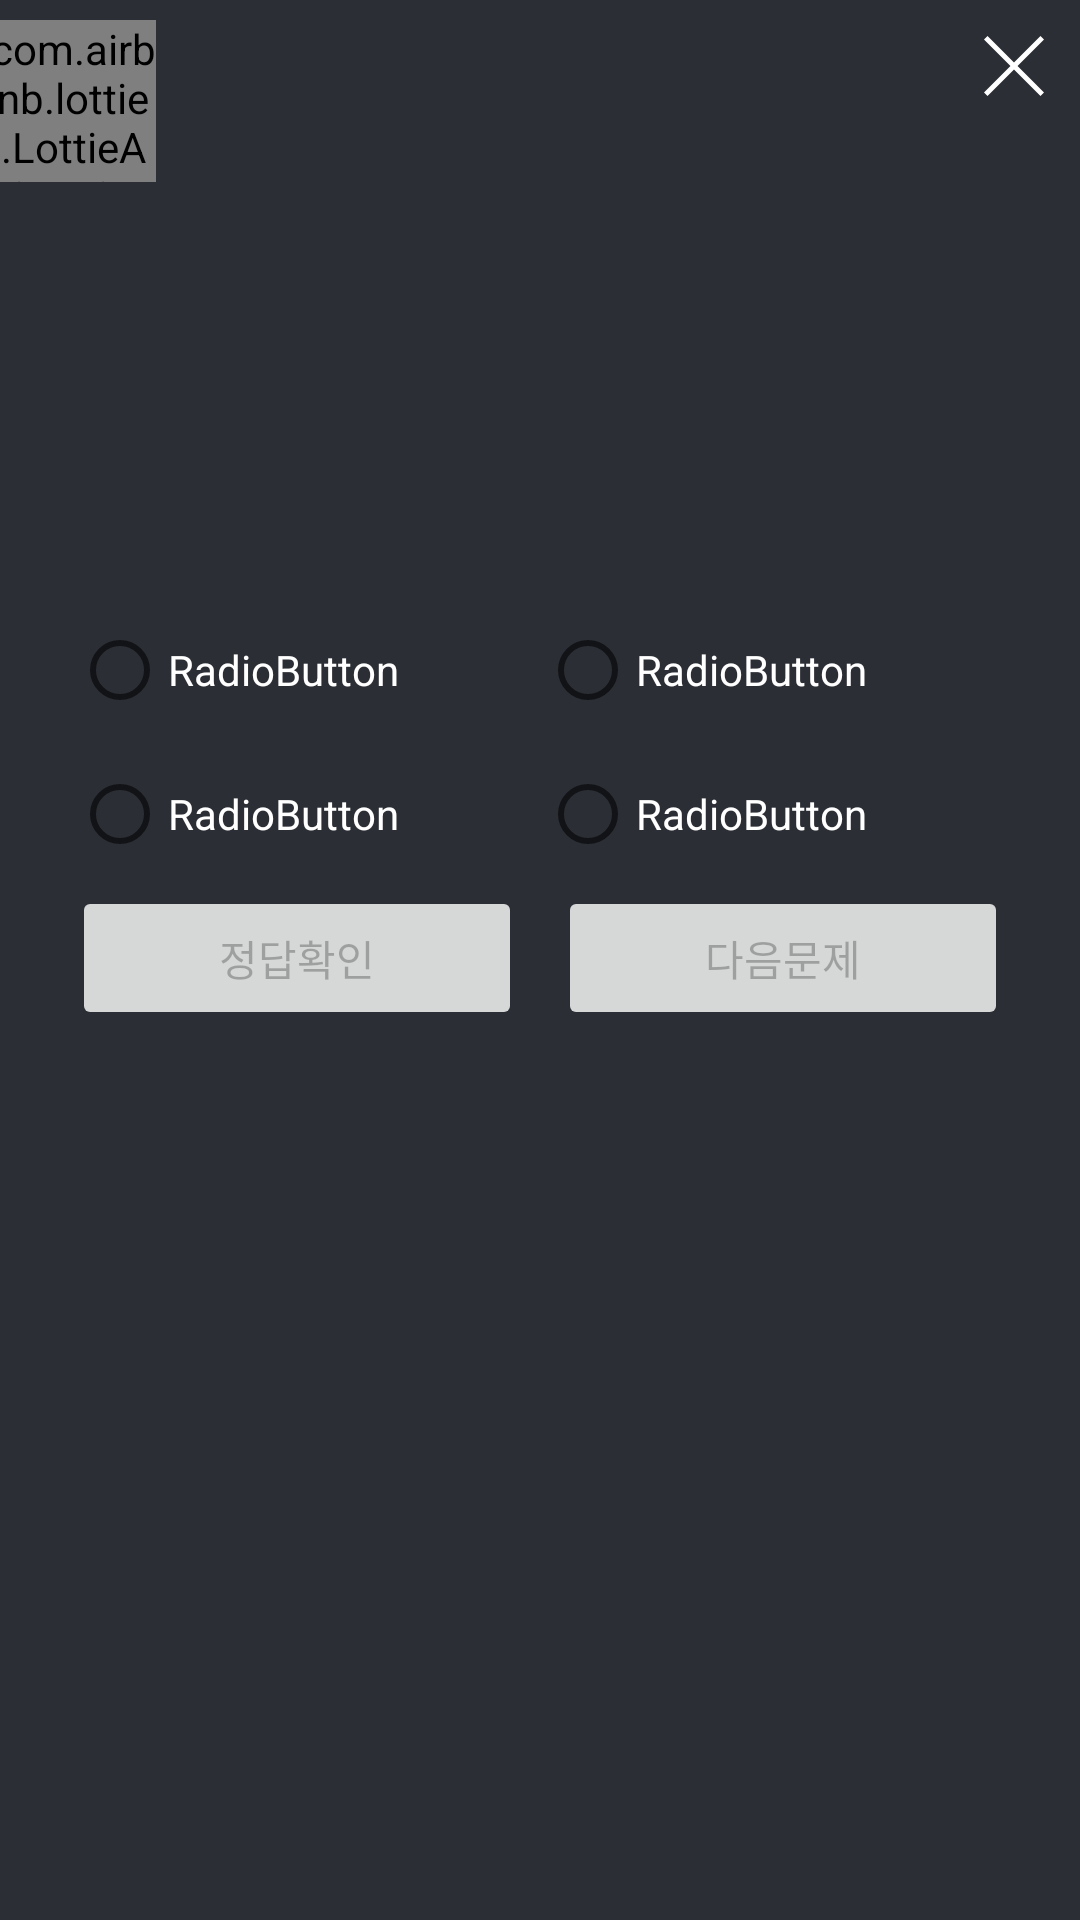

Layout XML and referenced resources for this Android screen:
<!-- AndroidManifest.xml: application theme AppTheme -->
<!-- res/layout/popup_test.xml -->
<?xml version="1.0" encoding="utf-8"?>
<layout xmlns:android="http://schemas.android.com/apk/res/android"
    xmlns:app="http://schemas.android.com/apk/res-auto"
    xmlns:tools="http://schemas.android.com/tools">


    <androidx.constraintlayout.widget.ConstraintLayout
        android:layout_width="330dp"
        android:layout_height="475dp"
        android:background="@color/dark2Color">

        <com.airbnb.lottie.LottieAnimationView
            android:id="@+id/lav_img"
            android:layout_width="55dp"
            android:layout_height="54dp"
            app:layout_constraintBottom_toBottomOf="@+id/txt_page"
            app:layout_constraintEnd_toEndOf="@+id/txt_page"
            app:layout_constraintStart_toStartOf="@+id/txt_page"
            app:layout_constraintTop_toTopOf="@+id/txt_page"
            app:lottie_autoPlay="true"
            app:lottie_loop="false" />

        <TextView
            android:id="@+id/txt_spelling"
            android:layout_width="wrap_content"
            android:layout_height="wrap_content"
            android:layout_marginTop="80dp"
            android:textColor="@color/whiteColor"
            android:textSize="24sp"
            android:textStyle="bold"
            app:layout_constraintEnd_toEndOf="parent"
            app:layout_constraintStart_toStartOf="parent"
            app:layout_constraintTop_toBottomOf="@+id/btn_close"
            tools:text="Google" />

        <ImageView
            android:id="@+id/btn_close"
            android:layout_width="20dp"
            android:layout_height="20dp"
            android:layout_marginTop="12dp"
            android:layout_marginEnd="12dp"
            android:src="@drawable/ic_wrong"
            android:textColor="@color/whiteColor"
            android:textSize="18sp"
            android:textStyle="bold"
            app:layout_constraintEnd_toEndOf="parent"
            app:layout_constraintTop_toTopOf="parent"
            app:tint="@color/whiteColor" />

        <TextView
            android:id="@+id/txt_answer"
            android:layout_width="wrap_content"
            android:layout_height="wrap_content"
            android:layout_marginTop="12dp"
            android:textColor="@color/whiteColor"
            app:layout_constraintEnd_toEndOf="parent"
            app:layout_constraintStart_toStartOf="parent"
            app:layout_constraintTop_toBottomOf="@+id/txt_spelling"
            tools:text="구글" />

        <Button
            android:id="@+id/btn_next"
            android:layout_width="0dp"
            android:layout_height="wrap_content"
            android:layout_marginStart="6dp"
            android:layout_marginEnd="24dp"
            android:enabled="false"
            android:text="다음문제"
            app:layout_constraintEnd_toEndOf="parent"
            app:layout_constraintStart_toEndOf="@+id/btn_answer"
            app:layout_constraintTop_toBottomOf="@+id/rg_test" />

        <TextView
            android:id="@+id/txt_test_category"
            android:layout_width="wrap_content"
            android:layout_height="wrap_content"
            android:layout_marginBottom="4dp"
            android:textColor="@color/whiteColor"
            app:layout_constraintBottom_toTopOf="@+id/txt_spelling"
            app:layout_constraintEnd_toEndOf="parent"
            app:layout_constraintStart_toStartOf="parent"
            tools:text="명사" />

        <TextView
            android:id="@+id/txt_page"
            android:layout_width="wrap_content"
            android:layout_height="wrap_content"
            android:layout_marginStart="24dp"
            android:layout_marginTop="24dp"
            android:textColor="@color/whiteColor"
            app:layout_constraintStart_toStartOf="parent"
            app:layout_constraintTop_toTopOf="parent"
            tools:text="1/12" />

        <RadioGroup
            android:id="@+id/rg_test"
            android:layout_width="0dp"
            android:layout_height="wrap_content"
            android:layout_marginStart="24dp"
            android:layout_marginTop="24dp"
            android:layout_marginEnd="24dp"
            app:layout_constraintEnd_toEndOf="parent"
            app:layout_constraintStart_toStartOf="parent"
            app:layout_constraintTop_toBottomOf="@+id/txt_answer">

            <LinearLayout
                android:layout_width="match_parent"
                android:layout_height="match_parent"
                android:orientation="horizontal">

                <RadioButton
                    android:id="@+id/rb_one"
                    android:layout_width="match_parent"
                    android:layout_height="wrap_content"
                    android:layout_weight="1"
                    android:text="RadioButton"
                    android:textColor="@color/whiteColor" />

                <RadioButton
                    android:id="@+id/rb_two"
                    android:layout_width="match_parent"
                    android:layout_height="wrap_content"
                    android:layout_weight="1"
                    android:text="RadioButton"
                    android:textColor="@color/whiteColor" />
            </LinearLayout>

            <LinearLayout
                android:layout_width="match_parent"
                android:layout_height="match_parent"
                android:orientation="horizontal">

                <RadioButton
                    android:id="@+id/rb_three"
                    android:layout_width="match_parent"
                    android:layout_height="wrap_content"
                    android:layout_weight="1"
                    android:text="RadioButton"
                    android:textColor="@color/whiteColor" />

                <RadioButton
                    android:id="@+id/rb_four"
                    android:layout_width="match_parent"
                    android:layout_height="wrap_content"
                    android:layout_weight="1"
                    android:text="RadioButton"
                    android:textColor="@color/whiteColor" />
            </LinearLayout>

        </RadioGroup>

        <Button
            android:id="@+id/btn_answer"
            android:layout_width="0dp"
            android:layout_height="wrap_content"
            android:layout_marginStart="24dp"
            android:layout_marginEnd="6dp"
            android:enabled="false"
            android:text="정답확인"
            app:layout_constraintEnd_toStartOf="@+id/btn_next"
            app:layout_constraintStart_toStartOf="parent"
            app:layout_constraintTop_toBottomOf="@+id/rg_test" />
    </androidx.constraintlayout.widget.ConstraintLayout>

</layout>
<!-- resources referenced by this layout -->
<resources>
  <color name="dark2Color">#2b2e35</color>
  <color name="whiteColor">#FFFFFF</color>
  <!-- drawable ic_wrong (drawable) -->
  <vector xmlns:android="http://schemas.android.com/apk/res/android"
      android:width="180.607dp"
      android:height="180.607dp"
      android:viewportWidth="180.607"
      android:viewportHeight="180.607">
    <path
        android:fillColor="#FF000000"
        android:pathData="M180.607,10.607l-79.696,79.697l79.696,79.697L170,180.607l-79.696,-79.696l-79.696,79.696L0,170.001l79.696,-79.697L0,10.607L10.607,0.001l79.696,79.696L170,0.001L180.607,10.607z"/>
  </vector>
  <style name="AppTheme" parent="Theme.MaterialComponents.Light.NoActionBar">
          
          <item name="colorPrimary">@color/colorPrimary</item>
          <item name="colorPrimaryDark">@color/colorPrimary</item>
          <item name="colorAccent">@color/colorPrimary</item>
          <item name="windowNoTitle">true</item>
          <item name="android:windowLightStatusBar">false</item>
          <item name="android:statusBarColor">@color/dark1Color</item>
      </style>
  <color name="colorPrimary">#2DB400</color>
  <color name="dark1Color">#202329</color>
</resources>
